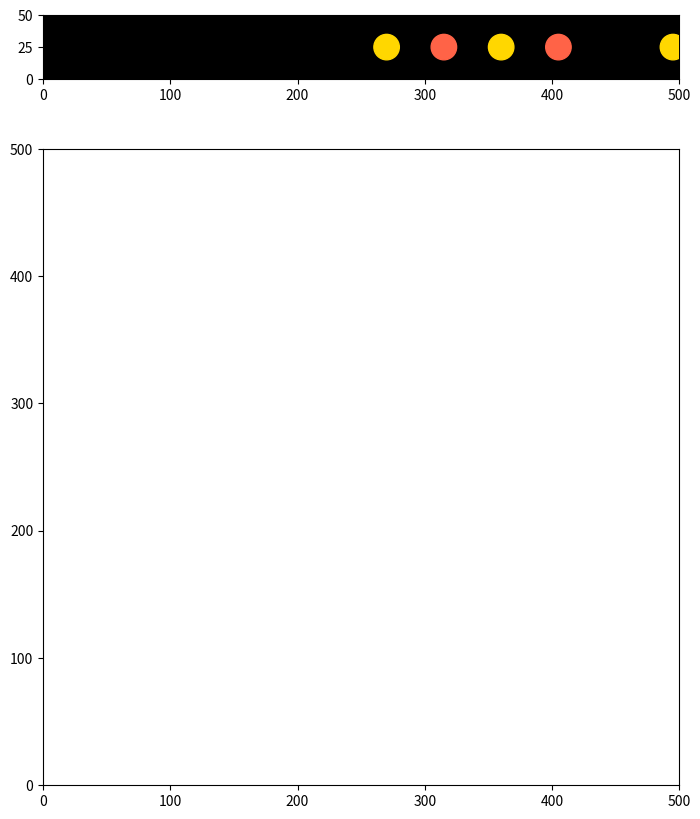

Source code (Python): (Note: this script raises an exception after producing the figure.)
import matplotlib.pyplot as plt
from matplotlib.patches import Circle, Rectangle, Wedge
from matplotlib.animation import FuncAnimation
import numpy as np
import random
from scipy import ndimage
#############################################################################33
class Light:
    def __init__(self, color, position, intensity, direction, spread_angle, speed):
        self.color = color
        self.position = position
        self.intensity = intensity
        self.direction = direction
        self.spread_angle = spread_angle
        self.speed = speed
###################################################################################3
class LightGroup:
    def __init__(self, lights):
        self.lights = lights
    
    def set_color(self, color):
        for light in self.lights:
            light.color = color
    
    def set_intensity(self, intensity):
        for light in self.lights:
            light.intensity = intensity
    
    def set_direction(self, direction):
        for light in self.lights:
            light.direction = direction
    
    def set_spread_angle(self, spread_angle):
        for light in self.lights:
            light.spread_angle = spread_angle
    
    def set_speed(self, speed):
        for light in self.lights:
            light.speed = speed
    
    def get_lights(self):
        return self.lights
############################################################################################
class SmokeMachine:
    def __init__(self, position, intensity):
        self.position = position
        self.intensity = intensity
        
        self.flow = 0
        self.smoke = []
  
    def startSmoke(self):
        self.flow = 1

    def stopSmoke(self):
        self.flow = 0

    def stepChange(self):
        if self.flow == 1:
            self.smoke.append([self.position[0], self.position[1]])
        for s in self.smoke:
            random_x = np.random.randint(0, 200)
            random_y = np.random.randint(0, 200)
            s[0] += random_x
            s[1] += random_y

    def plotSmokes(self, ax1):
        xvalues = [s[0] for s in self.smoke]
        yvalues = [s[1] for s in self.smoke]
        ax1.scatter(xvalues, yvalues, s=[500], c="yellow", alpha=0.5)
####################################################################################################3
lights = [
    Light("tomato", [45, 500], 0.8, 270, 10, 10),
    Light("gold", [90, 500], 0.6, 270, 10, 15),
    Light("tomato", [135, 500], 0.7, 270, 10, 20),
    Light("gold", [180, 500], 0.5, 270, 10, 10),
    Light("tomato", [225, 500], 0.9, 270, 10, 15),
    Light("gold", [270, 25], 0.4, 270, 10, 20),
    Light("tomato", [315, 25], 0.6, 270, 10, 10),
    Light("gold", [360, 25], 0.8, 270, 10, 15),
    Light("tomato", [405, 25], 0.7, 270, 10, 20),
    Light("gold", [495, 25], 0.7, 270, 10, 20)
]
##############################################################################################
fig, (ax0, ax1) = plt.subplots(2, 1, gridspec_kw={'height_ratios': [1, 10]}, figsize=(10, 10))

ax0.set_aspect("equal")
ax0.fill([0, 500, 500, 0], [0, 0, 50, 50], color="black")
ax0.set_xlim(0, 500)
ax0.set_ylim(0, 50)

for light in lights:
    circle = plt.Circle(light.position, 10, color=light.color, zorder=10)
    ax0.add_patch(circle)

ax1.set_aspect("equal")
ax1.set_xlim(0, 500)
ax1.set_ylim(0, 500)
backdrop_image = plt.imread("backdrop1.jpg")
logo= plt.imread("logo.jpg")
grey_backdrop_image=np.dot(backdrop_image[..., :3], [0.2989, 0.5870, 0.1140])

ax1.imshow(grey_backdrop_image, extent=[0, 500, 0, 500])
#ax1.imshow(logo,extent=[200,200,300,300])
#######################################################################################################3
halo = Circle([250, 250], 180, facecolor="none", edgecolor="gold", linewidth=7, alpha=0.3)
ax1.add_patch(halo)
halo_visible = True
guitar1 = Circle([150, 200], 20, color="goldenrod")
ax1.add_patch(guitar1)
guitar2 = Circle([150, 230], 15, color="darkgoldenrod")
ax1.add_patch(guitar2)
guitar3 = Rectangle((145, 245), 10, 50, color="maroon")
ax1.add_patch(guitar3)
drum1 = Circle([250, 250], 30, color="saddlebrown")
ax1.add_patch(drum1)
drum2 = Rectangle((280, 180), 10, 70, color="wheat")
ax1.add_patch(drum2)
drum3 = Rectangle((210, 180), 10, 70, color="wheat")
ax1.add_patch(drum3)

###############################################################################################
iteration_count = 0  
max_iterations = 20 
#################################################################################################
group1 = LightGroup([lights[0], lights[2],lights[4],lights[6],lights[8]])
group2 = LightGroup([lights[2], lights[3],lights[5],lights[7],lights[9]])

###################################################################################################

smoke_machine = SmokeMachine([400, 0], 0.5)
##################################################################################################
def update_frame(frame):
    global iteration_count
    #####################
    ax0.cla()
    ax0.set_aspect("equal")
    ax0.fill([0, 500, 500, 0], [0, 0, 50, 50], color="black")
    ax0.set_xlim(0, 500)
    ax0.set_ylim(0, 50)
    ####################
    for light in lights:
        circle = plt.Circle(light.position, 10, color=light.color, zorder=10)
        ax0.add_patch(circle)
    #####################
    for group in [group1, group2]:
        #group.set_spread_angle(random.randint(0, 10))
        group.set_intensity(random.uniform(0, 11)/11.0)
        #group.set_color("brown")
    ##################################
    #for light in lights:
        #circle = plt.Circle(light.position, 10, color=light.color, zorder=10)
        #ax0.add_patch(circle)

    #for group in [group1, group2]:
        #group.set_spread_angle(random.randint(10, 10))
        #
        # group.set_intensity(random.uniform(0, 11)/11.0)
        #group.set_color("blue")

    for light in group1.lights:
        direction = light.direction
        x, y = light.position
        spread_angle = light.spread_angle
        speed = light.speed
         #################################3
        # Update x position
        if x < 495:
            x += 100
        else:
            x = 45
         # Update y position - movemnt in y axis
        if y == 500:
            y= 25
        elif y==25:
            y=500
     
        light.position = [x, y]  # Update the light's position
        light.direction = 280
        ##########################
        if iteration_count % 2 == 0:  # Change color in even iterations
            group1.set_color("gold")
        else:  # Revert back to original color in odd iterations
            group1.set_color("khaki")

        circle = plt.Circle(light.position, 10, color=light.color, zorder=10)
        ax0.add_patch(circle)
        min_radius = 50
        max_radius = 100
        radius = random.uniform(min_radius, max_radius)

        #cone = Wedge((x, y), radius, direction - spread_angle, direction + spread_angle, color=light.color, alpha=light.intensity)
        #ax1.add_patch(cone)
        cone = Wedge((x, y), 200, direction - spread_angle, direction + spread_angle, color=light.color, alpha=light.intensity)
        ax1.add_patch(cone)
    #########################################################
    for light in group2.lights:
        direction = light.direction
        x, y = light.position
        spread_angle = light.spread_angle
        speed = light.speed

        # Update x position
        if x < 405:
            x += 45
        else:
            x = 45

        light.position = [x, y]  
        light.direction=260
        # Change color in odd iterations
        if iteration_count % 2 != 0:  
            group2.set_color("peru")
        else:  
            group2.set_color("goldenrod")

        circle = plt.Circle(light.position, 10, color=light.color, zorder=10)
        ax0.add_patch(circle)
        
        cone = Wedge((x, y), 200, direction - spread_angle, direction + spread_angle, color=light.color, alpha=light.intensity)
        ax1.add_patch(cone)

    #####################################################################
    if iteration_count == max_iterations:
        ax1.cla()
        ax1.set_aspect("equal")
        ax1.set_xlim(0, 500)
        ax1.set_ylim(0, 500)
        ax1.imshow(backdrop_image, extent=[0, 500, 0, 500])

        ax1.add_patch(halo)
        ax1.add_patch(guitar1)
        ax1.add_patch(guitar2)
        ax1.add_patch(guitar3)
        ax1.add_patch(drum1)
        ax1.add_patch(drum2)
        ax1.add_patch(drum3)
        #ax1.add_patch(piano1)

        #for value in range(160, 350, 15):
            #piano2 = Rectangle((value, 150), 5, 20, color="white")
            #ax1.add_patch(piano2)
#########################################################################
        smoke_machine.startSmoke()
    

    if smoke_machine.flow == 1:
        smoke_machine.stepChange()
        smoke_machine.plotSmokes(ax1)
    iteration_count += 1
###################################################################################
animation = FuncAnimation(fig, update_frame, frames=range(0, max_iterations + 30), interval=200)
######################################################################################
plt.show()
